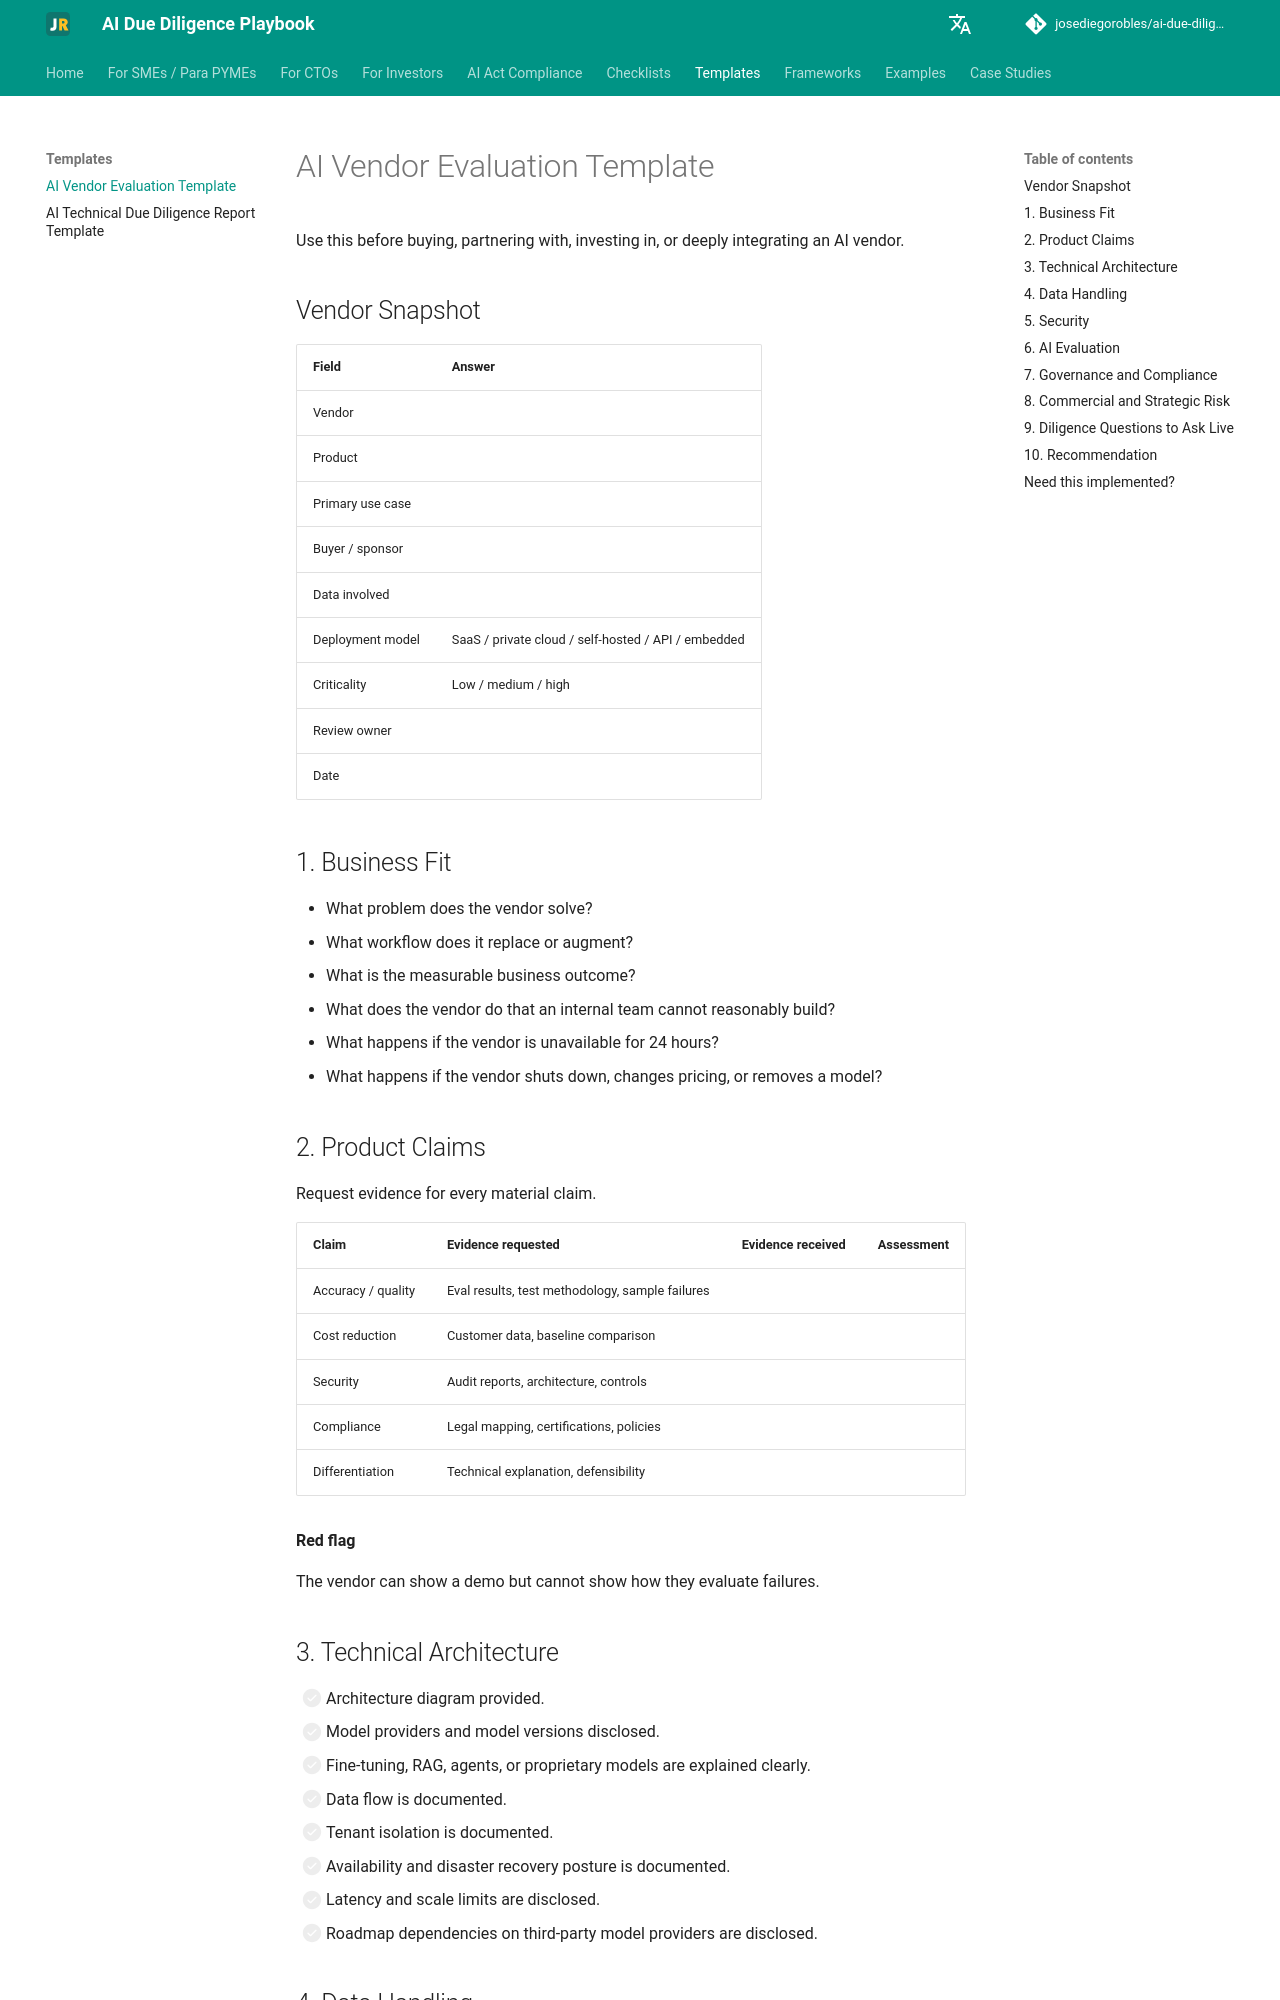

repository: josediegorobles/ai-due-diligence-playbook · page: templates/ai-vendor-evaluation-template/index.html · generator: mkdocs

# AI Vendor Evaluation Template

Use this before buying, partnering with, investing in, or deeply integrating an AI vendor.

## Vendor Snapshot

| Field | Answer |
| --- | --- |
| Vendor |  |
| Product |  |
| Primary use case |  |
| Buyer / sponsor |  |
| Data involved |  |
| Deployment model | SaaS / private cloud / self-hosted / API / embedded |
| Criticality | Low / medium / high |
| Review owner |  |
| Date |  |

## 1. Business Fit

- What problem does the vendor solve?
- What workflow does it replace or augment?
- What is the measurable business outcome?
- What does the vendor do that an internal team cannot reasonably build?
- What happens if the vendor is unavailable for 24 hours?
- What happens if the vendor shuts down, changes pricing, or removes a model?

## 2. Product Claims

Request evidence for every material claim.

| Claim | Evidence requested | Evidence received | Assessment |
| --- | --- | --- | --- |
| Accuracy / quality | Eval results, test methodology, sample failures |  |  |
| Cost reduction | Customer data, baseline comparison |  |  |
| Security | Audit reports, architecture, controls |  |  |
| Compliance | Legal mapping, certifications, policies |  |  |
| Differentiation | Technical explanation, defensibility |  |  |

**Red flag**

The vendor can show a demo but cannot show how they evaluate failures.

## 3. Technical Architecture

- [ ] Architecture diagram provided.
- [ ] Model providers and model versions disclosed.
- [ ] Fine-tuning, RAG, agents, or proprietary models are explained clearly.
- [ ] Data flow is documented.
- [ ] Tenant isolation is documented.
- [ ] Availability and disaster recovery posture is documented.
- [ ] Latency and scale limits are disclosed.
- [ ] Roadmap dependencies on third-party model providers are disclosed.
